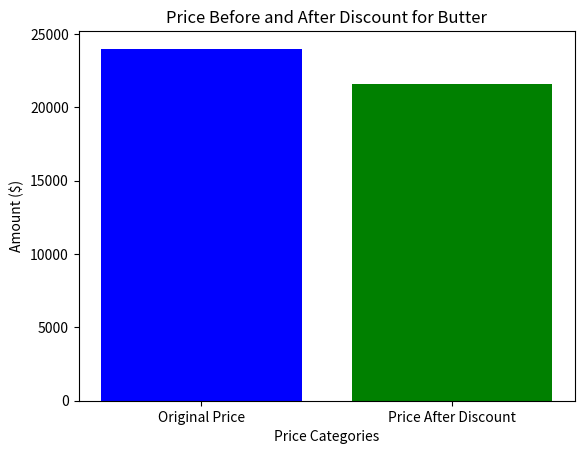

The matplotlib source for this figure:
import matplotlib.pyplot as plt

class Product:
    def __init__(self, name, price, quantity):
        self.name = name
        self.price = price
        self._quantity = quantity

    @property
    def name(self):
        return self._name

    @name.setter
    def name(self, value):
        value = str(value)
        if len(value) <= 2:
            raise ValueError("Name must have at least 3 characters")
        elif len(value) > 25:
            raise ValueError("Name can't be more than 25 characters")
        self._name = value

    @property
    def price(self):
        return self._price

    @price.setter
    def price(self, value):
        try:
            value = int(value)  # Safely convert to integer
        except ValueError:
            raise ValueError("Price must be a positive integer")
        if value < 0:
            raise ValueError("Price must be a positive integer")
        self._price = value

    def calculate_total_price(self):
        original_price = self.price * self._quantity
        print(f"Original Price: {original_price:,.2f}")  # Format with commas
        return original_price


class DiscountedPrice(Product):
    def __init__(self, name, price, quantity, discount):
        super().__init__(name, price, quantity)
        self.discount = discount

    @property
    def discount(self):
        return self._discount

    @discount.setter
    def discount(self, value):
        try:
            value = int(value)  # Safely convert to integer
        except ValueError:
            raise ValueError("Discount must be an integer")
        if value <= 0 or value >= 100:
            raise ValueError("Invalid Discount, Enter a valid discount")
        self._discount = value

    def calculate_total_price(self):
        old_price = super().calculate_total_price()
        new_price = old_price - (old_price * self._discount / 100)
        print(f"Total discounted price: {new_price:,.2f}")  # Format with commas
        return old_price, new_price

    def visualize_prices(self):
        total_before_discount, total_after_discount = self.calculate_total_price()
        categories = ['Original Price', 'Price After Discount']
        values = [total_before_discount, total_after_discount]

        plt.bar(categories, values, color=['blue', 'green'])
        plt.title(f'Price Before and After Discount for {self.name}')
        plt.xlabel('Price Categories')
        plt.ylabel('Amount ($)')
        plt.show()


try:
    product = DiscountedPrice(name="Butter", price="2000", quantity=12, discount="10")
    product.visualize_prices()
except ValueError as e:
    print(e)
